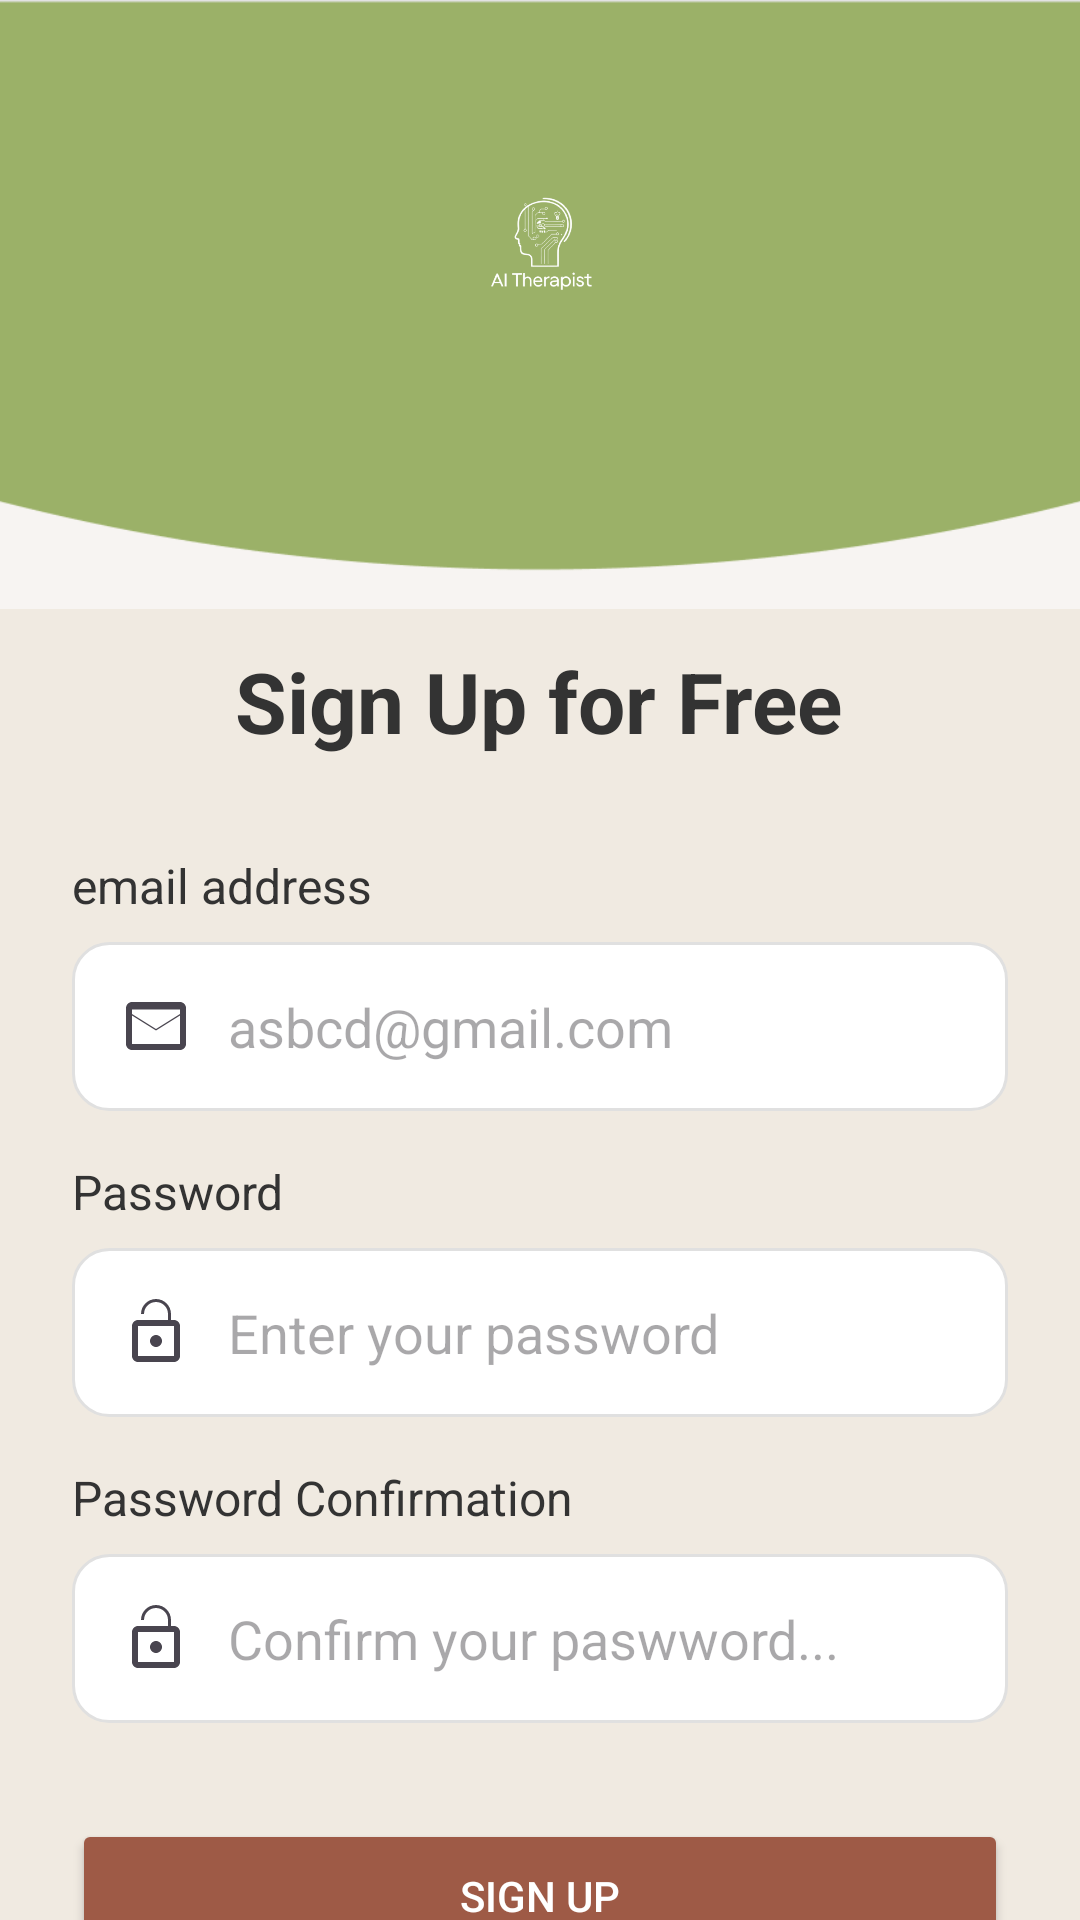

Layout XML and referenced resources for this Android screen:
<!-- AndroidManifest.xml: application theme Theme.LabGeethmi -->
<!-- res/layout/activity_sign_up.xml -->
<?xml version="1.0" encoding="utf-8"?>
<androidx.constraintlayout.widget.ConstraintLayout xmlns:android="http://schemas.android.com/apk/res/android"
    xmlns:app="http://schemas.android.com/apk/res-auto"
    xmlns:tools="http://schemas.android.com/tools"
    android:layout_width="match_parent"
    android:layout_height="match_parent"
    android:background="@color/surface"
    tools:context=".SignUpActivity">

    
    <ImageView
        android:id="@+id/topShape"
        android:layout_width="501dp"
        android:layout_height="203dp"
        android:scaleType="fitXY"
        android:src="@drawable/singin"
        app:layout_constraintDimensionRatio="1:1"
        app:layout_constraintEnd_toEndOf="parent"
        app:layout_constraintStart_toStartOf="parent"
        app:layout_constraintTop_toTopOf="parent"
        app:layout_constraintWidth_percent="1" />

    
    <ImageView
        android:id="@+id/appLogo"
        android:layout_width="100dp"
        android:layout_height="100dp"
        android:layout_marginTop="32dp"
        android:contentDescription="@string/app_name"
        android:src="@drawable/logo"
        app:layout_constraintEnd_toEndOf="parent"
        app:layout_constraintStart_toStartOf="parent"
        app:layout_constraintTop_toTopOf="@id/topShape"
        app:tint="@color/on_primary" />

    

    

    <TextView
        android:id="@+id/signUpTitle"
        android:layout_width="wrap_content"
        android:layout_height="wrap_content"
        android:layout_marginTop="12dp"
        android:text="@string/sign_up_for_free"
        android:textColor="@color/on_background"
        android:textSize="28sp"
        android:textStyle="bold"
        app:layout_constraintEnd_toEndOf="parent"
        app:layout_constraintHorizontal_bias="0.497"
        app:layout_constraintStart_toStartOf="parent"
        app:layout_constraintTop_toBottomOf="@id/topShape" />

    <TextView
        android:id="@+id/emailLabel"
        android:layout_width="0dp"
        android:layout_height="wrap_content"
        android:layout_marginHorizontal="24dp"
        android:layout_marginTop="32dp"
        android:text="@string/email_address"
        android:textColor="@color/on_background"
        android:textSize="16sp"
        app:layout_constraintEnd_toEndOf="parent"
        app:layout_constraintStart_toStartOf="parent"
        app:layout_constraintTop_toBottomOf="@id/signUpTitle" />

    <com.google.android.material.textfield.TextInputEditText
        android:id="@+id/emailInput"
        android:layout_width="0dp"
        android:layout_height="wrap_content"
        android:layout_marginHorizontal="24dp"
        android:layout_marginTop="8dp"
        android:background="@drawable/rounded_edittext_background"
        android:drawableStart="@drawable/ic_email"
        android:drawablePadding="12dp"
        android:hint="@string/email_hint"
        android:inputType="textEmailAddress"
        android:padding="16dp"
        app:layout_constraintEnd_toEndOf="parent"
        app:layout_constraintStart_toStartOf="parent"
        app:layout_constraintTop_toBottomOf="@id/emailLabel" />

    
    <TextView
        android:id="@+id/passwordLabel"
        android:layout_width="0dp"
        android:layout_height="wrap_content"
        android:layout_marginHorizontal="24dp"
        android:layout_marginTop="16dp"
        android:text="@string/password"
        android:textColor="@color/on_background"
        android:textSize="16sp"
        app:layout_constraintEnd_toEndOf="parent"
        app:layout_constraintStart_toStartOf="parent"
        app:layout_constraintTop_toBottomOf="@id/emailInput" />

    <com.google.android.material.textfield.TextInputEditText
        android:id="@+id/passwordInput"
        android:layout_width="0dp"
        android:layout_height="wrap_content"
        android:layout_marginHorizontal="24dp"
        android:layout_marginTop="8dp"
        android:background="@drawable/rounded_edittext_background"
        android:drawableStart="@drawable/ic_password"
        android:drawablePadding="12dp"
        android:hint="@string/password_hint"
        android:inputType="textPassword"
        android:padding="16dp"
        app:layout_constraintEnd_toEndOf="parent"
        app:layout_constraintStart_toStartOf="parent"
        app:layout_constraintTop_toBottomOf="@id/passwordLabel" />

    
    <TextView
        android:id="@+id/passwordConfirmLabel"
        android:layout_width="0dp"
        android:layout_height="wrap_content"
        android:layout_marginHorizontal="24dp"
        android:layout_marginTop="16dp"
        android:text="@string/password_confirmation"
        android:textColor="@color/on_background"
        android:textSize="16sp"
        app:layout_constraintEnd_toEndOf="parent"
        app:layout_constraintStart_toStartOf="parent"
        app:layout_constraintTop_toBottomOf="@id/passwordInput" />

    <com.google.android.material.textfield.TextInputEditText
        android:id="@+id/passwordConfirmInput"
        android:layout_width="0dp"
        android:layout_height="wrap_content"
        android:layout_marginHorizontal="24dp"
        android:layout_marginTop="8dp"
        android:background="@drawable/rounded_edittext_background"
        android:drawableStart="@drawable/ic_password"
        android:drawablePadding="12dp"
        android:hint="@string/password_confirmation_hint"
        android:inputType="textPassword"
        android:padding="16dp"
        app:layout_constraintEnd_toEndOf="parent"
        app:layout_constraintStart_toStartOf="parent"
        app:layout_constraintTop_toBottomOf="@id/passwordConfirmLabel" />

    
    <Button
        android:id="@+id/signUpButton"
        android:layout_width="0dp"
        android:layout_height="wrap_content"
        android:layout_marginHorizontal="24dp"
        android:layout_marginTop="32dp"
        android:backgroundTint="@color/secondary_700"
        android:padding="16dp"
        android:text="@string/sign_up_arrow"
        android:textColor="@color/on_primary"
        app:cornerRadius="12dp"
        app:layout_constraintEnd_toEndOf="parent"
        app:layout_constraintStart_toStartOf="parent"
        app:layout_constraintTop_toBottomOf="@id/passwordConfirmInput" />

    
    <TextView
        android:id="@+id/alreadyAccountText"
        android:layout_width="wrap_content"
        android:layout_height="wrap_content"
        android:layout_marginStart="96dp"
        android:layout_marginTop="32dp"
        android:layout_marginEnd="101dp"
        android:layout_marginBottom="16dp"
        android:text="@string/already_have_an_account"
        app:layout_constraintBottom_toBottomOf="parent"
        app:layout_constraintEnd_toEndOf="parent"
        app:layout_constraintHorizontal_chainStyle="packed"
        app:layout_constraintStart_toStartOf="parent"
        app:layout_constraintTop_toBottomOf="@id/signUpButton"
        app:layout_constraintVertical_bias="1.0" />

</androidx.constraintlayout.widget.ConstraintLayout>
<!-- resources referenced by this layout -->
<resources>
  <color name="on_background">#333333</color>
  <color name="on_primary">#FFFFFF</color>
  <color name="secondary_700">#9E5A46</color>
  <color name="surface">#F0EAE1</color>
  <!-- drawable ic_email (drawable) -->
  <vector xmlns:android="http://schemas.android.com/apk/res/android"
      android:width="24dp"
      android:height="24dp"
      android:viewportWidth="24"
      android:viewportHeight="24"
      android:tint="?attr/colorControlNormal">
      <path
          android:fillColor="@android:color/white"
          android:pathData="M20,4L4,4c-1.1,0 -1.99,0.9 -1.99,2L2,18c0,1.1 0.9,2 2,2h16c1.1,0 2,-0.9 2,-2L22,6c0,-1.1 -0.9,-2 -2,-2zM20,8l-8,5 -8,-5L4,6.5 20,6.5L20,8zM20,18L4,18L4,8.5l8,5 8,-5L20,18z"/>
  </vector>
  <!-- drawable ic_password (drawable) -->
  <?xml version="1.0" encoding="utf-8"?>
  <vector xmlns:android="http://schemas.android.com/apk/res/android"
      android:width="24dp"
      android:height="24dp"
      android:viewportWidth="24"
      android:viewportHeight="24"
      android:tint="?attr/colorControlNormal">
      <path
          android:fillColor="@android:color/white"
          android:pathData="M18,8h-1V6c0,-2.76 -2.24,-5 -5,-5S7,3.24 7,6h1c0,-2.21 1.79,-4 4,-4s4,1.79 4,4v2L6,8c-1.1,0 -2,0.9 -2,2v10c0,1.1 0.9,2 2,2h12c1.1,0 2,-0.9 2,-2V10c0,-1.1 -0.9,-2 -2,-2zM18,20L6,20V10h12V20zM12,17c-1.1,0 -2,-0.9 -2,-2s0.9,-2 2,-2 2,0.9 2,2 -0.9,2 -2,2z"/>
  </vector>
  <!-- drawable logo: png bitmap (drawable, 50658 bytes) -->
  <!-- drawable rounded_edittext_background (drawable) -->
  <?xml version="1.0" encoding="utf-8"?>
  <shape xmlns:android="http://schemas.android.com/apk/res/android">
      <solid android:color="@android:color/white" />
      <corners android:radius="12dp" />
      <stroke android:width="1dp" android:color="@color/border_color" />
  </shape>
  <!-- drawable singin: png bitmap (drawable, 7162 bytes) -->
  <string name="already_have_an_account">already have an account Sign in?</string>
  <string name="app_name">AIT AI Therapist</string>
  <string name="email_address">email address</string>
  <string name="email_hint">asbcd@gmail.com</string>
  <string name="password">Password</string>
  <string name="password_confirmation">Password Confirmation</string>
  <string name="password_confirmation_hint">Confirm your paswword...</string>
  <string name="password_hint">Enter your password</string>
  <string name="sign_up_arrow">Sign Up</string>
  <string name="sign_up_for_free">Sign Up for Free</string>
  <style name="Theme.LabGeethmi" parent="Base.Theme.LabGeethmi" />
  <color name="border_color">#E0E0E0</color>
  <style name="Base.Theme.LabGeethmi" parent="Theme.Material3.DayNight.NoActionBar">
          
          
      </style>
</resources>
